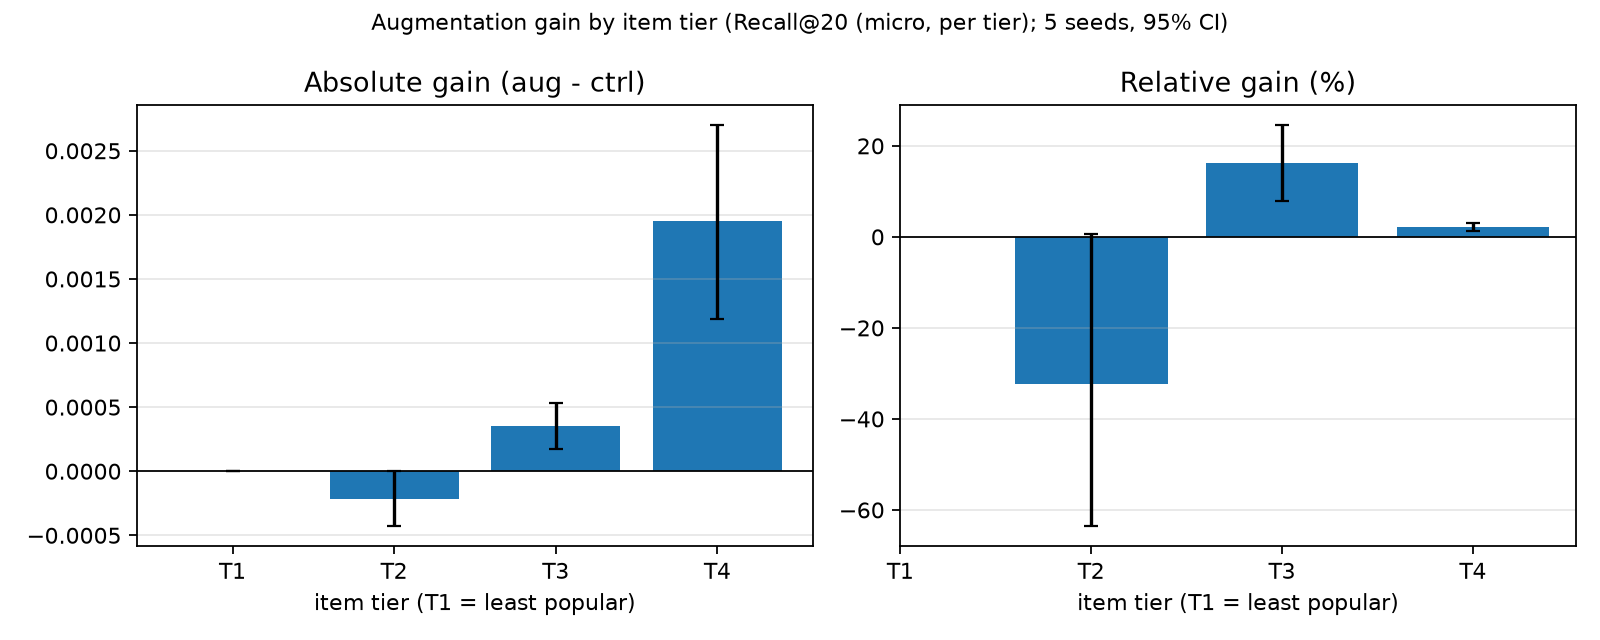

The table this chart was drawn from, first rows:
tier, n_items, share_of_train_interactions, n_test_positives, ctrl, aug, diff, ci_lo, ci_hi, rel_pct, p, n_pos_seeds, n_seeds
T1 (coldest), 852, 0.0171, 3281, 0.0, 0.0, 0.0, 0.0, 0.0, , , 0, 5
T2 (cool), 852, 0.0722, 9224, 0.00067, 0.00046, -0.00022, -0.00043, -0.0, -32.26, 0.0474, 0, 5
T3 (warm), 852, 0.2035, 20582, 0.00216, 0.00251, 0.00035, 0.00017, 0.00053, 16.22, 0.0061, 5, 5
T4 (hottest), 852, 0.7072, 51675, 0.09017, 0.09212, 0.00195, 0.00119, 0.0027, 2.16, 0.002, 5, 5
